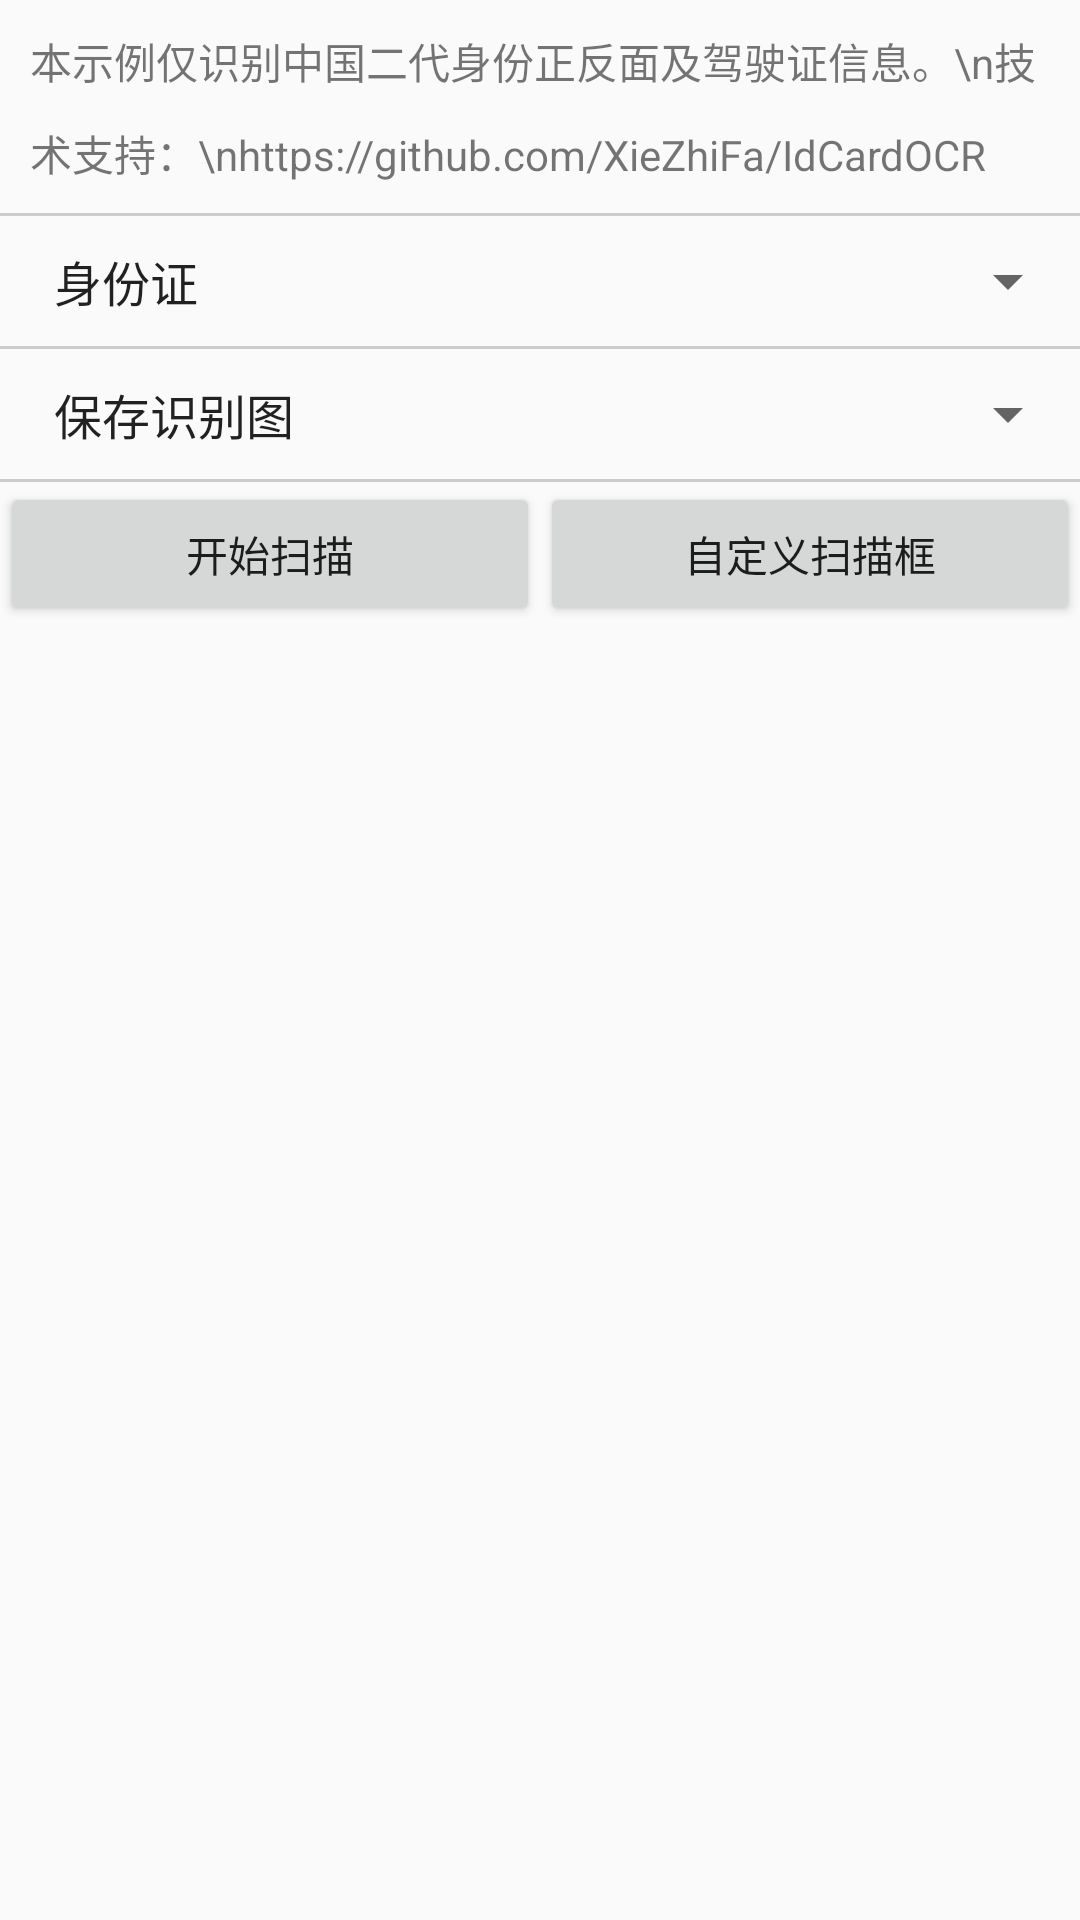

Layout XML and referenced resources for this Android screen:
<!-- AndroidManifest.xml: application theme AppTheme -->
<!-- res/layout/activity_main.xml -->
<?xml version="1.0" encoding="utf-8"?>

<layout>

    <LinearLayout
        xmlns:android="http://schemas.android.com/apk/res/android"
        xmlns:app="http://schemas.android.com/apk/res-auto"
        xmlns:tools="http://schemas.android.com/tools"
        android:layout_width="match_parent"
        android:layout_height="match_parent"
        android:orientation="vertical"

        tools:context="com.tomcat.ocr.idcard.MainActivity">

        <TextView
            android:id="@+id/tip"
            android:layout_width="wrap_content"
            android:layout_height="wrap_content"
            android:autoLink="all"
            android:lineSpacingMultiplier="1.5"
            android:padding="10dp"
            android:text="本示例仅识别中国二代身份正反面及驾驶证信息。\n技术支持：\nhttps://github.com/XieZhiFa/IdCardOCR"
            android:textIsSelectable="true"/>

        <View
            android:layout_width="match_parent"
            android:layout_height="1dp"
            android:background="#ccc"/>

        <Spinner
            android:id="@+id/type"
            android:layout_width="match_parent"
            android:layout_height="wrap_content"
            android:entries="@array/types"
            android:padding="10dp"/>


        <View
            android:layout_width="match_parent"
            android:layout_height="1dp"
            android:background="#ccc"/>

        <Spinner
            android:id="@+id/saveImage"
            android:layout_width="match_parent"
            android:layout_height="wrap_content"
            android:entries="@array/saveImage"
            android:padding="10dp"/>


        <View
            android:layout_width="match_parent"
            android:layout_height="1dp"
            android:background="#ccc"/>


        <LinearLayout
            android:layout_width="match_parent"
            android:layout_height="wrap_content"
            android:orientation="horizontal">

            <Button
                android:id="@+id/button"
                android:layout_weight="1"
                android:layout_width="match_parent"
                android:layout_height="wrap_content"
                android:text="开始扫描"/>

            <Button
                android:id="@+id/button2"
                android:layout_weight="1"
                android:layout_width="match_parent"
                android:layout_height="wrap_content"
                android:text="自定义扫描框"/>

        </LinearLayout>


        <TextView
            android:id="@+id/textview"
            android:layout_width="match_parent"
            android:layout_height="match_parent"
            android:textIsSelectable="true"/>

    </LinearLayout>
</layout>
<!-- resources referenced by this layout -->
<resources>
  <array name="saveImage">
          <item>保存识别图</item>
          <item>不保存识别图</item>
      </array>
  <array name="types">
          <item>身份证</item>
          <item>驾驶证</item>
          <item>护照</item>
      </array>
  <style name="AppTheme" parent="Theme.AppCompat.Light.DarkActionBar">
          
          <item name="colorPrimary">@color/colorPrimary</item>
          <item name="colorPrimaryDark">@color/colorPrimaryDark</item>
          <item name="colorAccent">@color/colorAccent</item>
      </style>
  <!-- not gathered from this repository: default colours our renderer supplied (Android Studio template values) -->
  <color name="colorPrimary">#FF6200EE</color>
  <color name="colorPrimaryDark">#FF3700B3</color>
  <color name="colorAccent">#FF03DAC5</color>
</resources>
